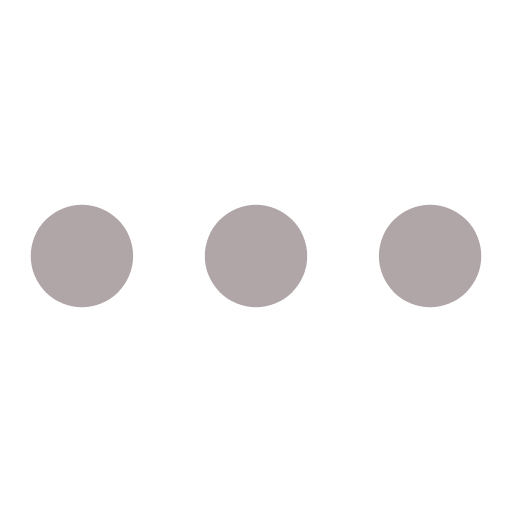
t = 0.00 s
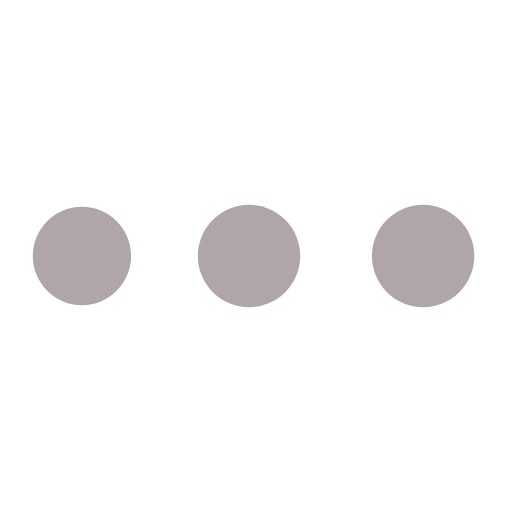
t = 0.61 s
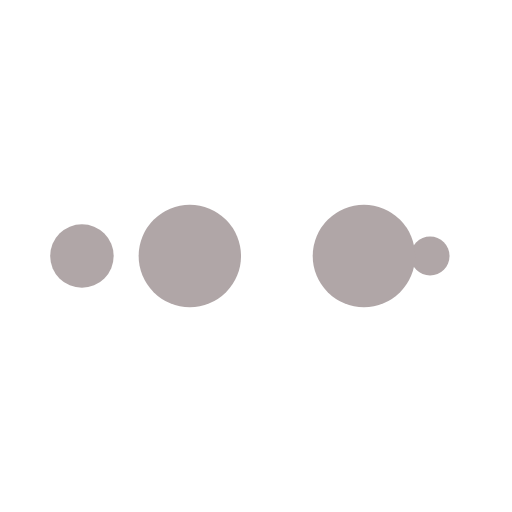
t = 1.01 s
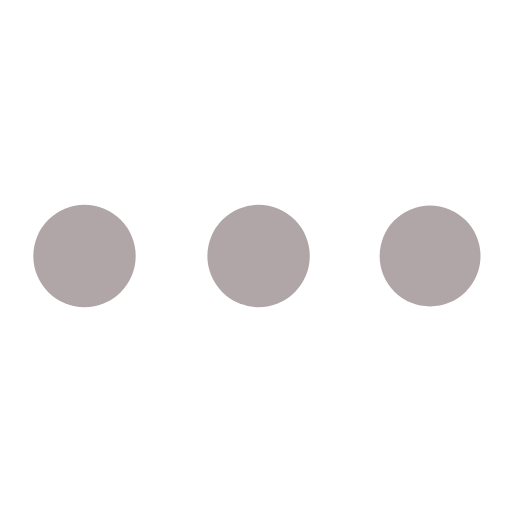
t = 1.61 s
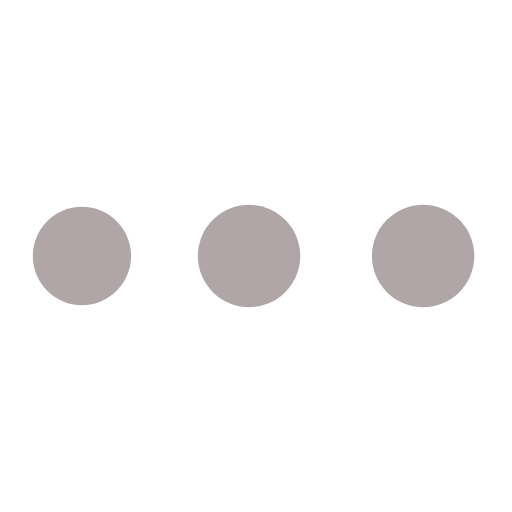
t = 2.22 s
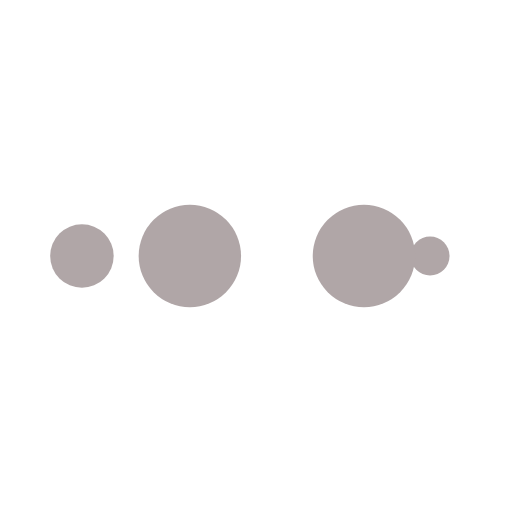
t = 2.62 s

The animated SVG that drew these frames (rendered in a browser with its animation timeline set to each time). Animation: 10 SMIL elements (animate=10); one cycle of 3.23 s, repeats indefinitely.

<svg xmlns="http://www.w3.org/2000/svg" viewBox="0 0 100 100" preserveAspectRatio="xMidYMid" width="200" height="200" style="shape-rendering: auto; display: block; background: rgb(255, 255, 255);" xmlns:xlink="http://www.w3.org/1999/xlink"><g><circle fill="#b0a6a7" r="10" cy="50" cx="84">
    <animate begin="0s" keySplines="0 0.5 0.5 1" values="10;0" keyTimes="0;1" calcMode="spline" dur="0.8064516129032259s" repeatCount="indefinite" attributeName="r"></animate>
    <animate begin="0s" values="#b0a6a7;#b0a6a7;#b0a6a7;#b0a6a7;#b0a6a7" keyTimes="0;0.25;0.5;0.75;1" calcMode="discrete" dur="3.2258064516129035s" repeatCount="indefinite" attributeName="fill"></animate>
</circle><circle fill="#b0a6a7" r="10" cy="50" cx="16">
  <animate begin="0s" keySplines="0 0.5 0.5 1;0 0.5 0.5 1;0 0.5 0.5 1;0 0.5 0.5 1" values="0;0;10;10;10" keyTimes="0;0.25;0.5;0.75;1" calcMode="spline" dur="3.2258064516129035s" repeatCount="indefinite" attributeName="r"></animate>
  <animate begin="0s" keySplines="0 0.5 0.5 1;0 0.5 0.5 1;0 0.5 0.5 1;0 0.5 0.5 1" values="16;16;16;50;84" keyTimes="0;0.25;0.5;0.75;1" calcMode="spline" dur="3.2258064516129035s" repeatCount="indefinite" attributeName="cx"></animate>
</circle><circle fill="#b0a6a7" r="10" cy="50" cx="50">
  <animate begin="-0.8064516129032259s" keySplines="0 0.5 0.5 1;0 0.5 0.5 1;0 0.5 0.5 1;0 0.5 0.5 1" values="0;0;10;10;10" keyTimes="0;0.25;0.5;0.75;1" calcMode="spline" dur="3.2258064516129035s" repeatCount="indefinite" attributeName="r"></animate>
  <animate begin="-0.8064516129032259s" keySplines="0 0.5 0.5 1;0 0.5 0.5 1;0 0.5 0.5 1;0 0.5 0.5 1" values="16;16;16;50;84" keyTimes="0;0.25;0.5;0.75;1" calcMode="spline" dur="3.2258064516129035s" repeatCount="indefinite" attributeName="cx"></animate>
</circle><circle fill="#b0a6a7" r="10" cy="50" cx="84">
  <animate begin="-1.6129032258064517s" keySplines="0 0.5 0.5 1;0 0.5 0.5 1;0 0.5 0.5 1;0 0.5 0.5 1" values="0;0;10;10;10" keyTimes="0;0.25;0.5;0.75;1" calcMode="spline" dur="3.2258064516129035s" repeatCount="indefinite" attributeName="r"></animate>
  <animate begin="-1.6129032258064517s" keySplines="0 0.5 0.5 1;0 0.5 0.5 1;0 0.5 0.5 1;0 0.5 0.5 1" values="16;16;16;50;84" keyTimes="0;0.25;0.5;0.75;1" calcMode="spline" dur="3.2258064516129035s" repeatCount="indefinite" attributeName="cx"></animate>
</circle><circle fill="#b0a6a7" r="10" cy="50" cx="16">
  <animate begin="-2.4193548387096775s" keySplines="0 0.5 0.5 1;0 0.5 0.5 1;0 0.5 0.5 1;0 0.5 0.5 1" values="0;0;10;10;10" keyTimes="0;0.25;0.5;0.75;1" calcMode="spline" dur="3.2258064516129035s" repeatCount="indefinite" attributeName="r"></animate>
  <animate begin="-2.4193548387096775s" keySplines="0 0.5 0.5 1;0 0.5 0.5 1;0 0.5 0.5 1;0 0.5 0.5 1" values="16;16;16;50;84" keyTimes="0;0.25;0.5;0.75;1" calcMode="spline" dur="3.2258064516129035s" repeatCount="indefinite" attributeName="cx"></animate>
</circle><g></g></g><!-- [ldio] generated by https://loading.io --></svg>
